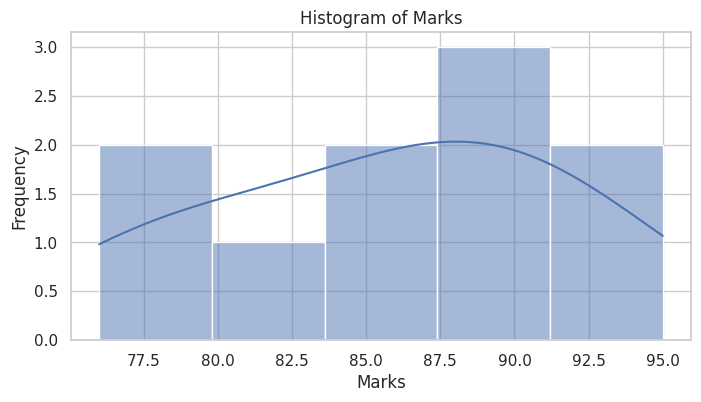
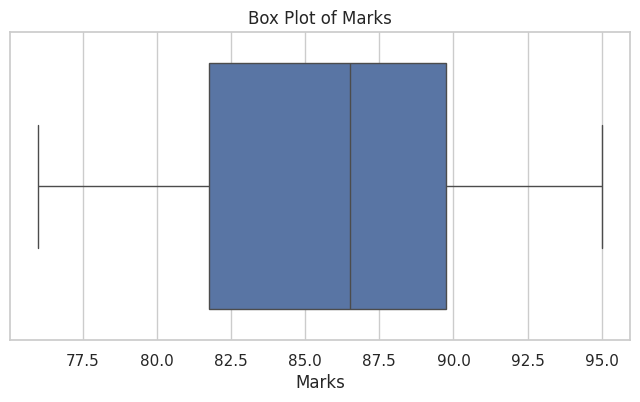

Generate these figures, in order, with matplotlib:
# =====================================
# Step 1 - Import Libraries
# =====================================

import pandas as pd
import matplotlib.pyplot as plt
import seaborn as sns

sns.set_theme(style="whitegrid")
plt.rcParams["figure.figsize"] = (8,4)

print("Libraries loaded successfully!")

# =====================================
# Step 2 - Create Sample Dataset
# =====================================

data = {
    "Name": ["Arjun","Rahul","Sneha","Priya","Kiran","Amit","Ravi","Neha","Sita","Anil"],
    "Age": [20,21,19,22,20,23,21,20,22,24],
    "Marks": [85,78,90,88,76,92,81,84,89,95],
    "Height": [170,168,160,165,172,175,169,162,164,178]
}

df = pd.DataFrame(data)

# =====================================
# Step 3 - Display Data
# =====================================

print("\nFirst 10 Rows:")
print(df.head(10))

print("\nNumber of Rows and Columns:")
print(df.shape)

print("\nSummary Statistics:")
print(df.describe())

# =====================================
# Step 4 - Histogram
# =====================================

plt.figure(figsize=(8,4))
sns.histplot(df["Marks"], bins=5, kde=True)
plt.title("Histogram of Marks")
plt.xlabel("Marks")
plt.ylabel("Frequency")
plt.show()

# =====================================
# Step 5 - Box Plot
# =====================================

plt.figure(figsize=(8,4))
sns.boxplot(x=df["Marks"])
plt.title("Box Plot of Marks")
plt.show()

# =====================================
# Step 6 - Explanation
# =====================================

print("\nExplanation:")
print("1. Histogram shows how marks are distributed among students.")
print("2. Higher bars indicate more students in that marks range.")
print("3. Box plot helps identify outliers.")
print("4. If there are points outside the box, they are considered outliers.")
